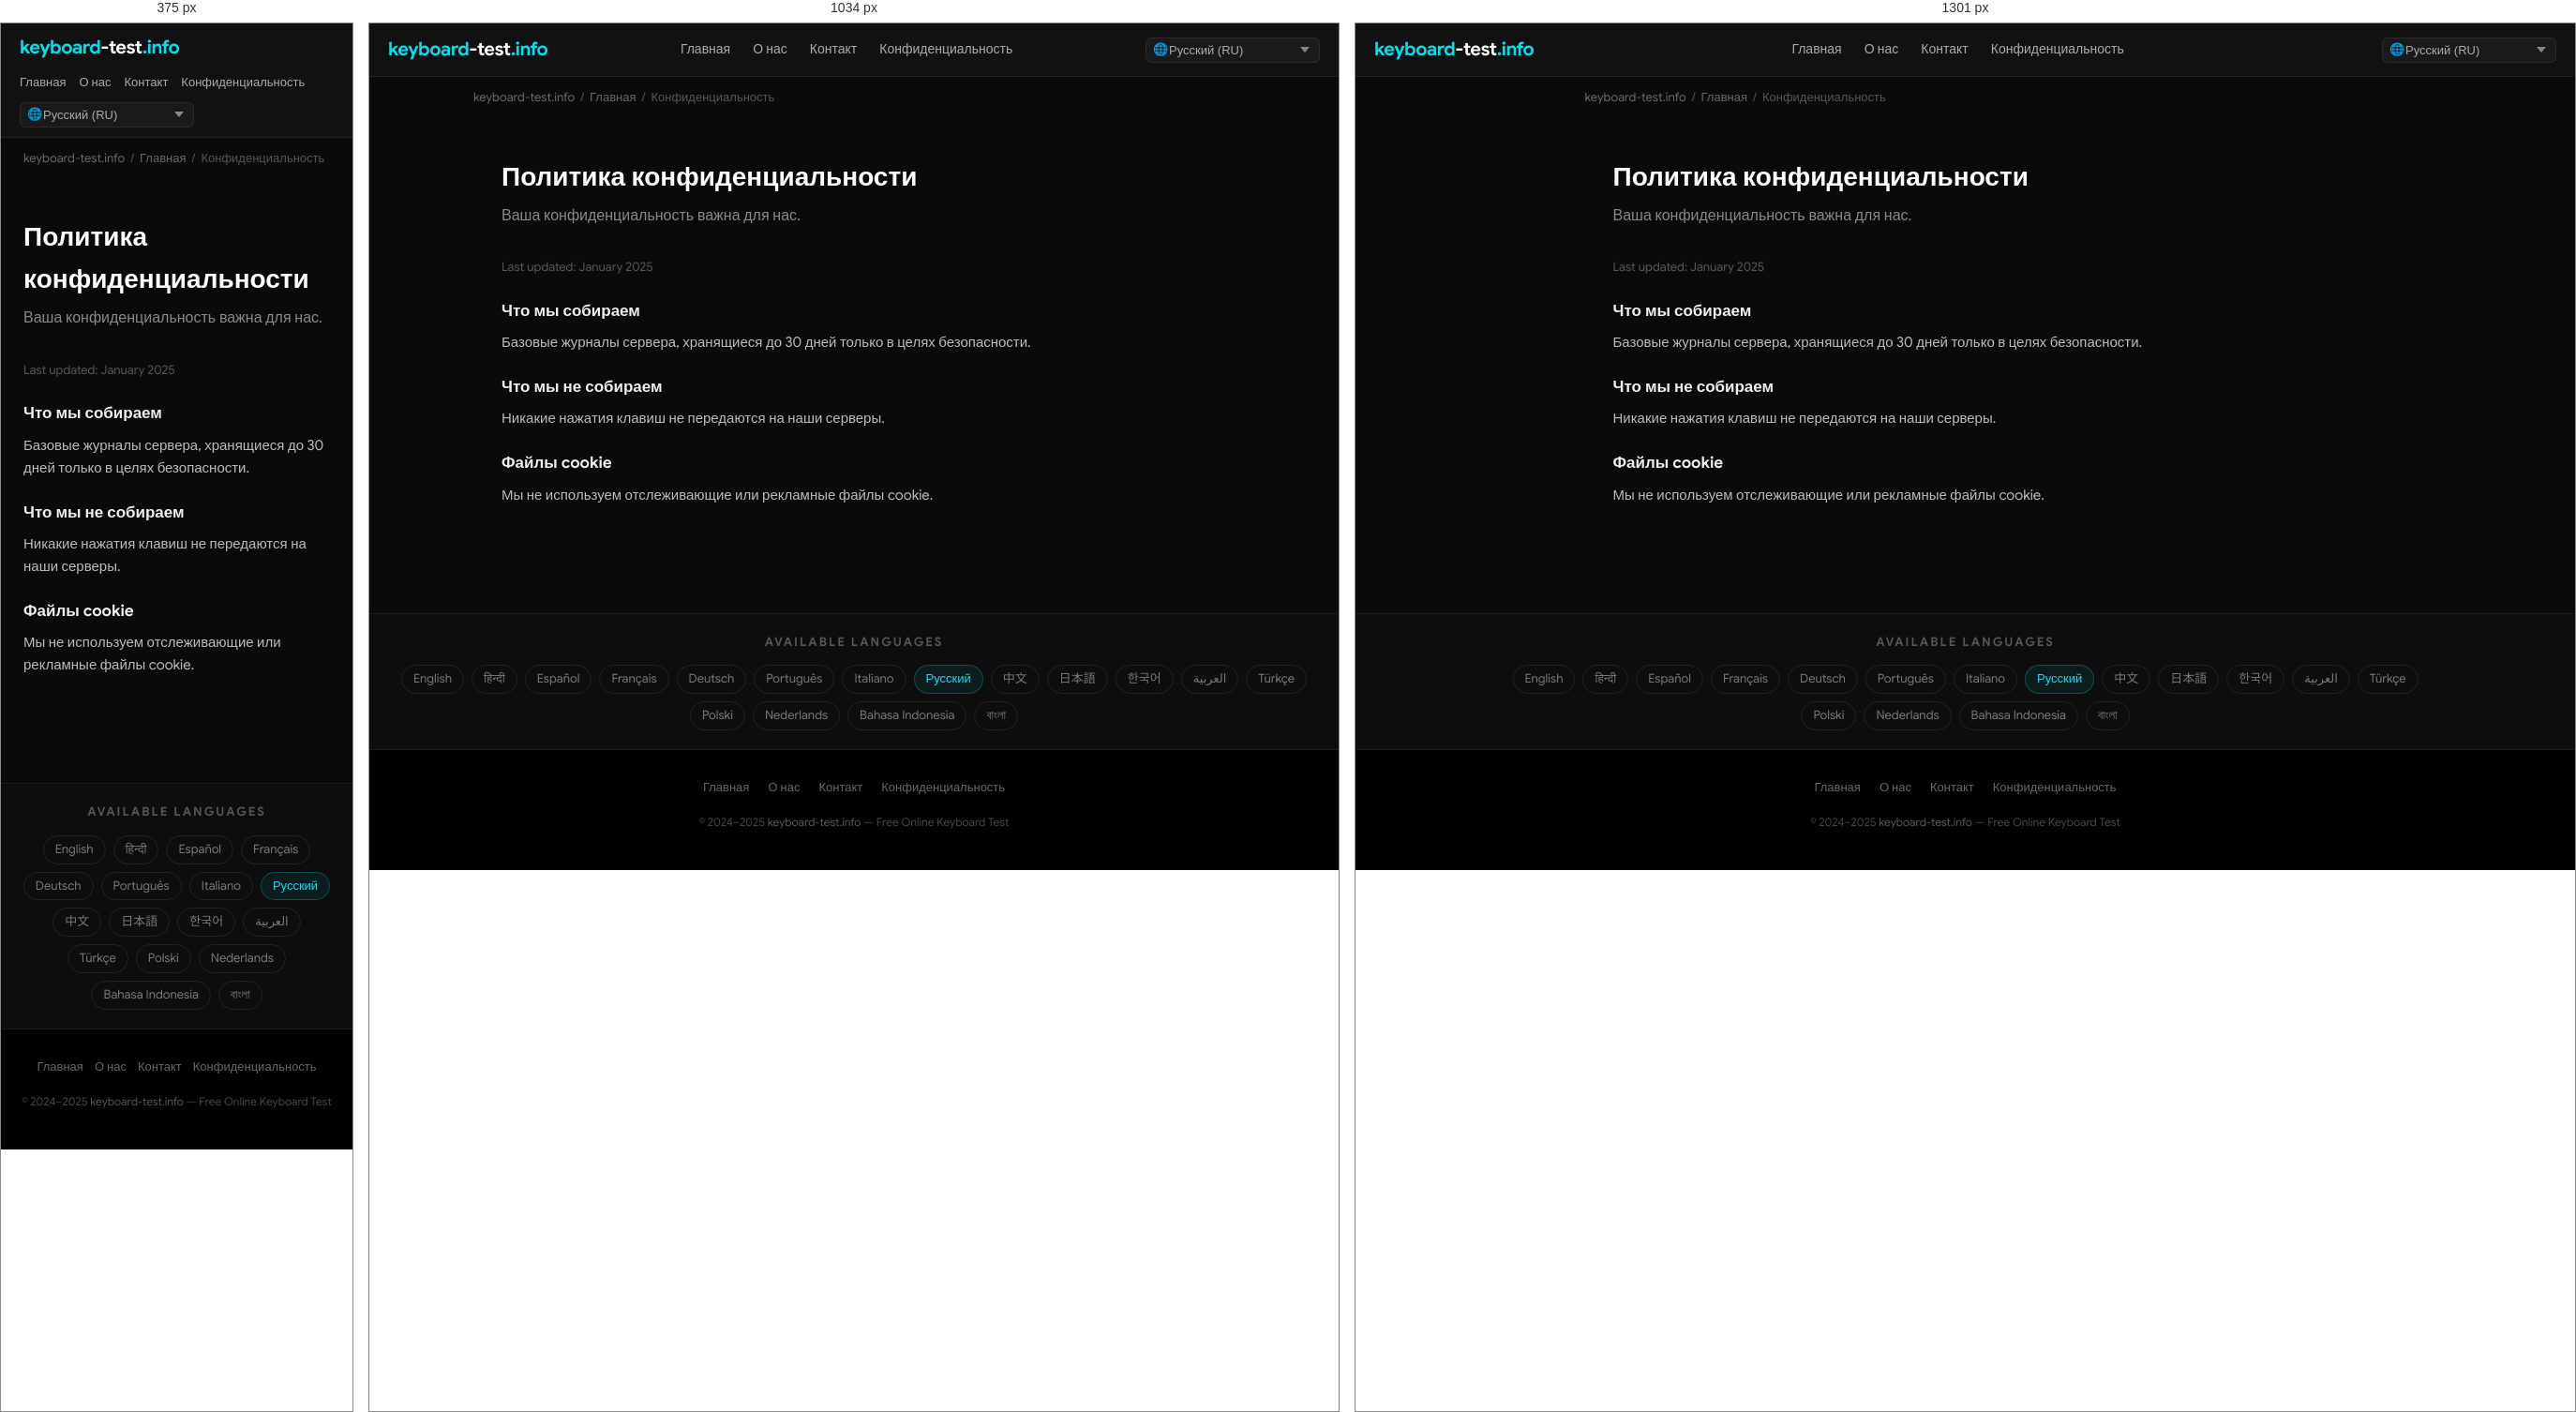
Rendered at 375 px, 1034 px and 1301 px, left to right.

<!-- file: index.html -->
<!DOCTYPE html>
<html lang="ru" dir="ltr">
<head>
  <meta charset="UTF-8">
  <meta name="viewport" content="width=device-width, initial-scale=1.0">
  <title>Политика конфиденциальности — keyboard-test.info</title>
  <meta name="description" content="Ваша конфиденциальность важна для нас.">
  <meta name="keywords" content="keyboard test, test keyboard, keyboard test online, online keyboard tester, keyboard checker, key test, keyboard testing tool, test my keyboard">
  <meta name="robots" content="index, follow, max-snippet:-1, max-image-preview:large">
  <meta name="author" content="keyboard-test.info">
  <link rel="canonical" href="https://keyboard-test.info/ru/privacy/">
  <link rel="alternate" hreflang="en" href="https://keyboard-test.info/en/">
    <link rel="alternate" hreflang="hi" href="https://keyboard-test.info/hi/">
    <link rel="alternate" hreflang="es" href="https://keyboard-test.info/es/">
    <link rel="alternate" hreflang="fr" href="https://keyboard-test.info/fr/">
    <link rel="alternate" hreflang="de" href="https://keyboard-test.info/de/">
    <link rel="alternate" hreflang="pt" href="https://keyboard-test.info/pt/">
    <link rel="alternate" hreflang="it" href="https://keyboard-test.info/it/">
    <link rel="alternate" hreflang="ru" href="https://keyboard-test.info/ru/">
    <link rel="alternate" hreflang="zh" href="https://keyboard-test.info/zh/">
    <link rel="alternate" hreflang="ja" href="https://keyboard-test.info/ja/">
    <link rel="alternate" hreflang="ko" href="https://keyboard-test.info/ko/">
    <link rel="alternate" hreflang="ar" href="https://keyboard-test.info/ar/">
    <link rel="alternate" hreflang="tr" href="https://keyboard-test.info/tr/">
    <link rel="alternate" hreflang="pl" href="https://keyboard-test.info/pl/">
    <link rel="alternate" hreflang="nl" href="https://keyboard-test.info/nl/">
    <link rel="alternate" hreflang="id" href="https://keyboard-test.info/id/">
    <link rel="alternate" hreflang="bn" href="https://keyboard-test.info/bn/">
    <link rel="alternate" hreflang="x-default" href="https://keyboard-test.info/en/">
  <!-- Open Graph -->
  <meta property="og:type" content="website">
  <meta property="og:title" content="Политика конфиденциальности — keyboard-test.info">
  <meta property="og:description" content="Ваша конфиденциальность важна для нас.">
  <meta property="og:url" content="https://keyboard-test.info/ru/privacy/">
  <meta property="og:site_name" content="keyboard-test.info">
  <meta property="og:locale" content="ru">
  <!-- Twitter Card -->
  <meta name="twitter:card" content="summary_large_image">
  <meta name="twitter:title" content="Политика конфиденциальности — keyboard-test.info">
  <meta name="twitter:description" content="Ваша конфиденциальность важна для нас.">
  <!-- Google Sans local font preload -->
  <link rel="preload" href="/fonts/google-sans-latin-400-normal.woff2" as="font" type="font/woff2" crossorigin>
  <link rel="preload" href="/fonts/google-sans-latin-700-normal.woff2" as="font" type="font/woff2" crossorigin>
  <!-- Favicon & Icons -->
  <link rel="icon" type="image/x-icon" href="/images/fav.ico">
  <link rel="shortcut icon" href="/images/fav.ico">
  <link rel="apple-touch-icon" href="/images/apple-touch-icon.png">
  <meta name="theme-color" content="#0a0a0a">
  <!-- Open Graph Image -->
  <meta property="og:image" content="https://keyboard-test.info/images/og-image.jpg">
  <meta property="og:image:width" content="1200">
  <meta property="og:image:height" content="630">
  <meta name="twitter:image" content="https://keyboard-test.info/images/og-image.jpg">
  <!-- Stylesheet -->
  <link rel="stylesheet" href="/css/style.css">
  <!-- Schema.org -->
  <script type="application/ld+json">
  {
    "@context": "https://schema.org",
    "@type": "WebApplication",
    "name": "Keyboard Test Online",
    "url": "https://keyboard-test.info",
    "description": "Free online keyboard testing tool. Press any key to check if it works correctly.",
    "applicationCategory": "UtilityApplication",
    "operatingSystem": "Any",
    "offers": { "@type": "Offer", "price": "0", "priceCurrency": "USD" },
    "author": { "@type": "Organization", "name": "keyboard-test.info", "url": "https://keyboard-test.info" },
    "inLanguage": "ru"
  }
  </script>
  <script type="application/ld+json">
  {"@context":"https://schema.org","@type":"WebPage","name":"Политика конфиденциальности","url":"https://keyboard-test.info/ru/privacy/"}
  </script>
</head>
<body>

<nav class="site-nav" role="navigation" aria-label="Main navigation">
  <div class="nav-inner">
    <a href="/ru/" class="logo">keyboard<span>-test</span>.info</a>
    <ul class="nav-links">
      <li><a href="/ru/">Главная</a></li>
      <li><a href="/ru/about/">О нас</a></li>
      <li><a href="/ru/contact/">Контакт</a></li>
      <li><a href="/ru/privacy/">Конфиденциальность</a></li>
    </ul>
    <div class="nav-lang">
      <span class="lang-globe">🌐</span>
      <select class="lang-select has-globe" aria-label="Select language" onchange="window.location.href=this.value">
        <option value="/en/">English (EN)</option><option value="/hi/">हिन्दी (HI)</option><option value="/es/">Español (ES)</option><option value="/fr/">Français (FR)</option><option value="/de/">Deutsch (DE)</option><option value="/pt/">Português (PT)</option><option value="/it/">Italiano (IT)</option><option value="/ru/" selected>Русский (RU)</option><option value="/zh/">中文 (ZH)</option><option value="/ja/">日本語 (JA)</option><option value="/ko/">한국어 (KO)</option><option value="/ar/">العربية (AR)</option><option value="/tr/">Türkçe (TR)</option><option value="/pl/">Polski (PL)</option><option value="/nl/">Nederlands (NL)</option><option value="/id/">Bahasa Indonesia (ID)</option><option value="/bn/">বাংলা (BN)</option>
      </select>
    </div>
  </div>
</nav>
<main>
  <div class="breadcrumb"><a href="/">keyboard-test.info</a><span>/</span><a href="/ru/">Главная</a><span>/</span>Конфиденциальность</div>
  <div class="page-wrap">
    <h1>Политика конфиденциальности</h1>
    <p class="page-lead">Ваша конфиденциальность важна для нас.</p>
    <p style="color:#555;font-size:13px;">Last updated: January 2025</p>
    <h3>Что мы собираем</h3><p>Базовые журналы сервера, хранящиеся до 30 дней только в целях безопасности.</p>
<h3>Что мы не собираем</h3><p>Никакие нажатия клавиш не передаются на наши серверы.</p>
<h3>Файлы cookie</h3><p>Мы не используем отслеживающие или рекламные файлы cookie.</p>

  </div>
</main>

<section class="lang-switcher" aria-label="Language selector">
  <h3>Available Languages</h3>
  <div class="lang-grid"><a href="/en/">English</a><a href="/hi/">हिन्दी</a><a href="/es/">Español</a><a href="/fr/">Français</a><a href="/de/">Deutsch</a><a href="/pt/">Português</a><a href="/it/">Italiano</a><a href="/ru/" class="active">Русский</a><a href="/zh/">中文</a><a href="/ja/">日本語</a><a href="/ko/">한국어</a><a href="/ar/">العربية</a><a href="/tr/">Türkçe</a><a href="/pl/">Polski</a><a href="/nl/">Nederlands</a><a href="/id/">Bahasa Indonesia</a><a href="/bn/">বাংলা</a></div>
</section>

<footer class="site-footer" role="contentinfo">
  <div class="footer-links">
    <a href="/ru/">Главная</a>
    <a href="/ru/about/">О нас</a>
    <a href="/ru/contact/">Контакт</a>
    <a href="/ru/privacy/">Конфиденциальность</a>
  </div>
  <p class="footer-copy">&copy; 2024–2025 <a href="https://keyboard-test.info">keyboard-test.info</a> — Free Online Keyboard Test</p>
</footer>
</body>
</html>

/* @media block from style.css */
@media (max-width: 1300px) { .keyboard-wrap { overflow-x: scroll; } }

/* @media block from style.css */
@media (max-width: 768px) {
  .hero-top h1 { font-size: 20px; }
  .site-nav .nav-inner { flex-wrap: wrap; height: auto; padding: 10px 0; gap: 8px; }
  .nav-links  { gap: 14px; }
  .nav-links a { font-size: 13px; }
  .content-section { padding: 28px 16px; }
  .feature-grid { grid-template-columns: 1fr; }
  .footer-links { gap: 12px; }
}